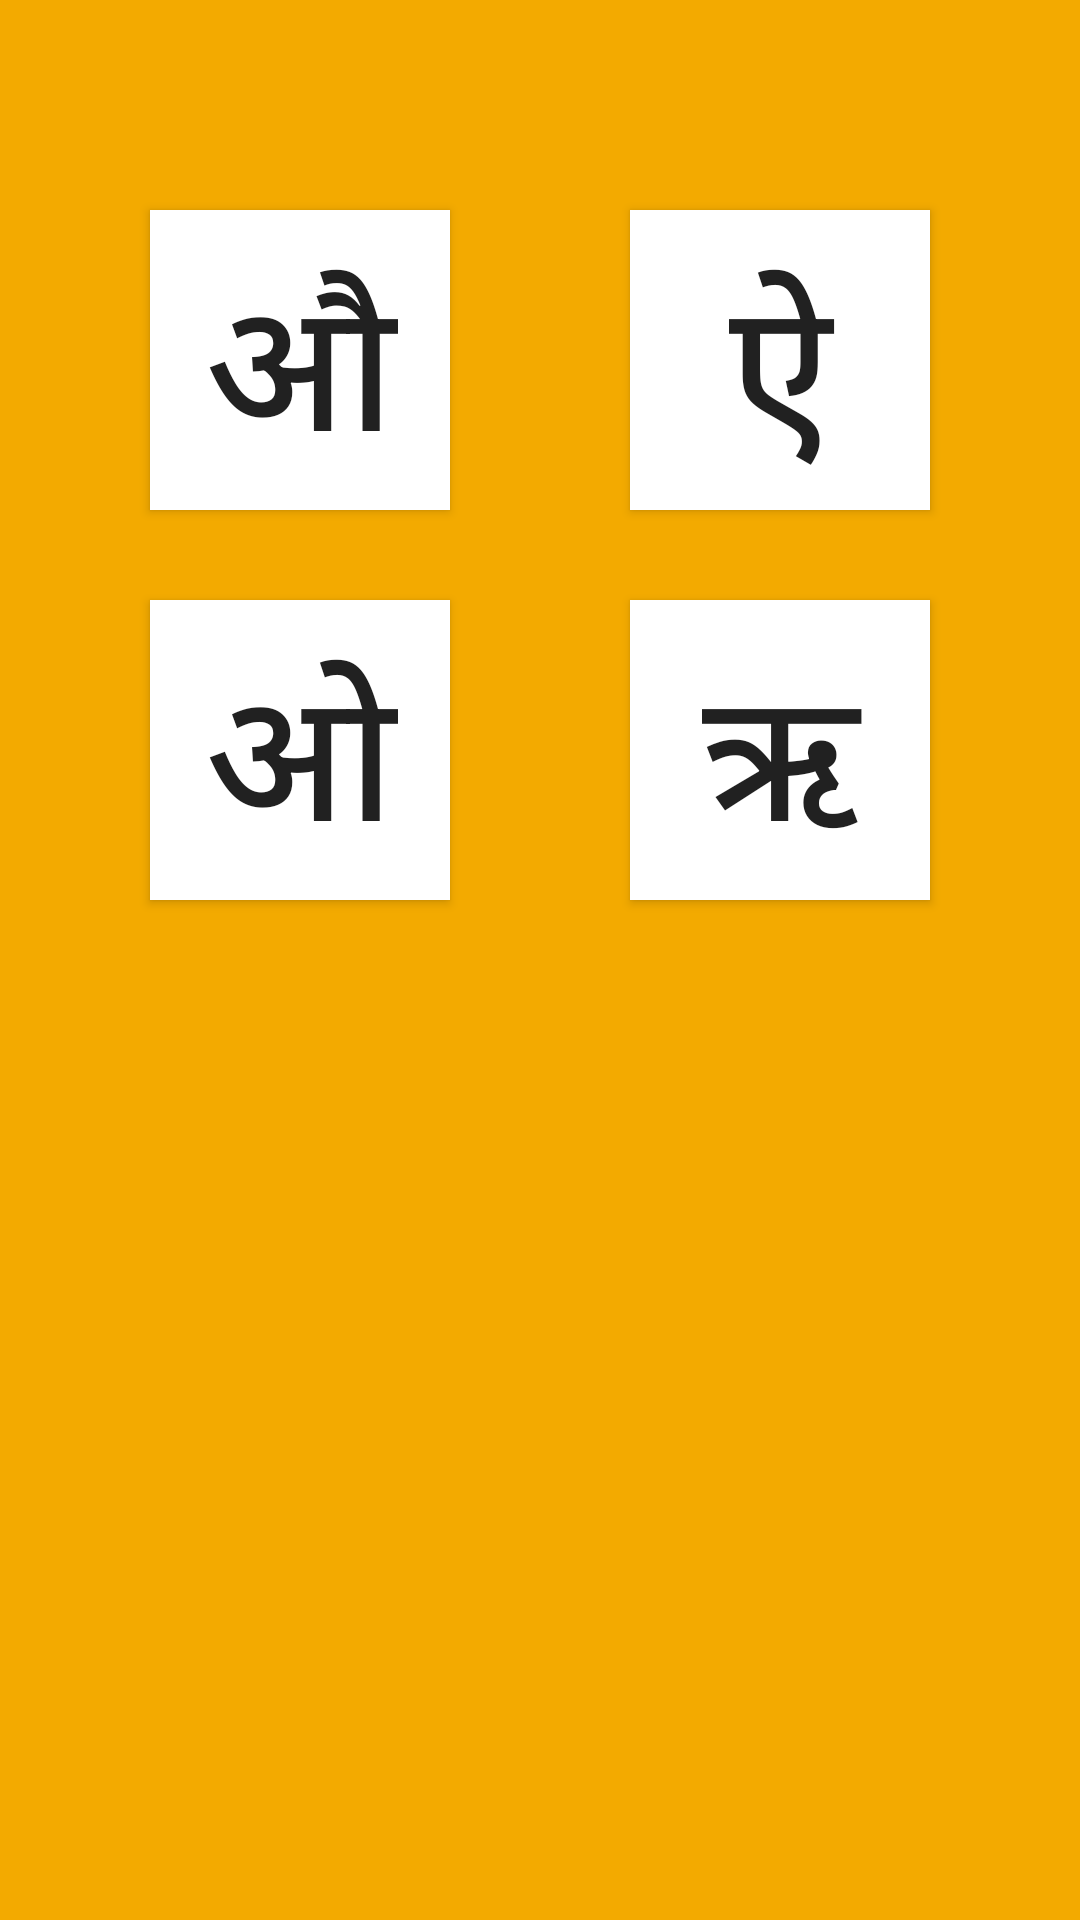

Android layout source for this screen:
<!-- AndroidManifest.xml: application theme AppTheme -->
<!-- res/layout/activity_test2.xml -->
<?xml version="1.0" encoding="utf-8"?>
<RelativeLayout xmlns:android="http://schemas.android.com/apk/res/android"
    xmlns:app="http://schemas.android.com/apk/res-auto"
    xmlns:tools="http://schemas.android.com/tools"
    android:layout_width="match_parent"
    android:layout_height="match_parent"
    tools:context=".Test2"
    android:background="@color/yellow"
    >

    <Button
        android:layout_width="100dp"
        android:layout_height="100dp"
        android:background="@color/white"
        android:padding="10dp"
        android:paddingBottom="5dp"
        android:paddingTop="20dp"
        android:includeFontPadding="true"
        android:layout_marginLeft="50dp"
        android:text="ओ"
        android:textSize="60dp"
        android:layout_marginTop="200dp"
        android:id="@+id/c"
        />

    <Button
        android:layout_width="100dp"
        android:layout_height="100dp"
        android:background="@color/white"
        android:padding="10dp"
        android:paddingBottom="5dp"
        android:paddingTop="20dp"
        android:includeFontPadding="true"
        android:layout_marginLeft="210dp"
        android:text="ऋ"
        android:textSize="60dp"
        android:layout_marginTop="200dp"
        android:id="@+id/d"
        />

    <Button
        android:layout_width="100dp"
        android:layout_height="100dp"
        android:background="@color/white"
        android:padding="10dp"
        android:paddingBottom="5dp"
        android:paddingTop="20dp"
        android:includeFontPadding="true"
        android:layout_marginLeft="210dp"
        android:text="ऐ"
        android:textSize="60dp"
        android:id="@+id/b"
        android:layout_marginTop="70dp"
        />

    <Button
        android:layout_width="100dp"
        android:layout_height="100dp"
        android:background="@color/white"
        android:padding="10dp"
        android:paddingBottom="5dp"
        android:paddingTop="20dp"
        android:includeFontPadding="true"
        android:layout_marginLeft="50dp"
        android:text="औ"
        android:textSize="60dp"
        android:id="@+id/a"
        android:layout_marginTop="70dp"
        />

</RelativeLayout>
<!-- resources referenced by this layout -->
<resources>
  <color name="yellow">#F3AA00</color>
  <style name="AppTheme" parent="Theme.AppCompat.Light.DarkActionBar">
          
          <item name="colorPrimary">@color/yellow</item>
          <item name="colorPrimaryDark">@color/black</item>
          <item name="colorAccent">@color/yellow</item>
      </style>
  <color name="black">#FF000000</color>
  <!-- not gathered from this repository: default colours our renderer supplied (Android Studio template values) -->
  <color name="white">#FFFFFFFF</color>
</resources>
